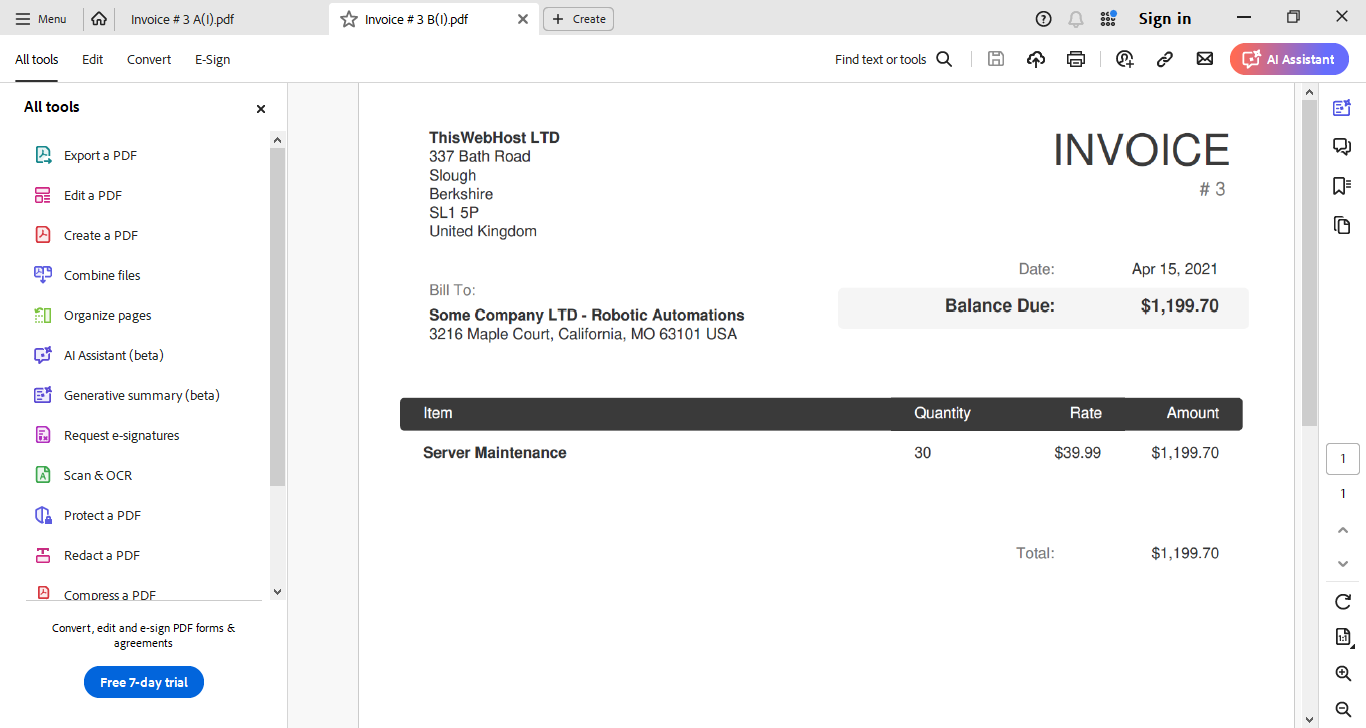
Workflow: Main

Step 1: Use Application: Invoice # 3 B(I).pdf - Adobe Acrobat Reader (64-bit) on the element in window 'Invoice # 3 B(I).pdf - Adobe Acrobat Reader (64-bit)' (acrobat.exe)

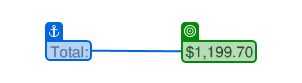
Step 2: get-text from 'Total'